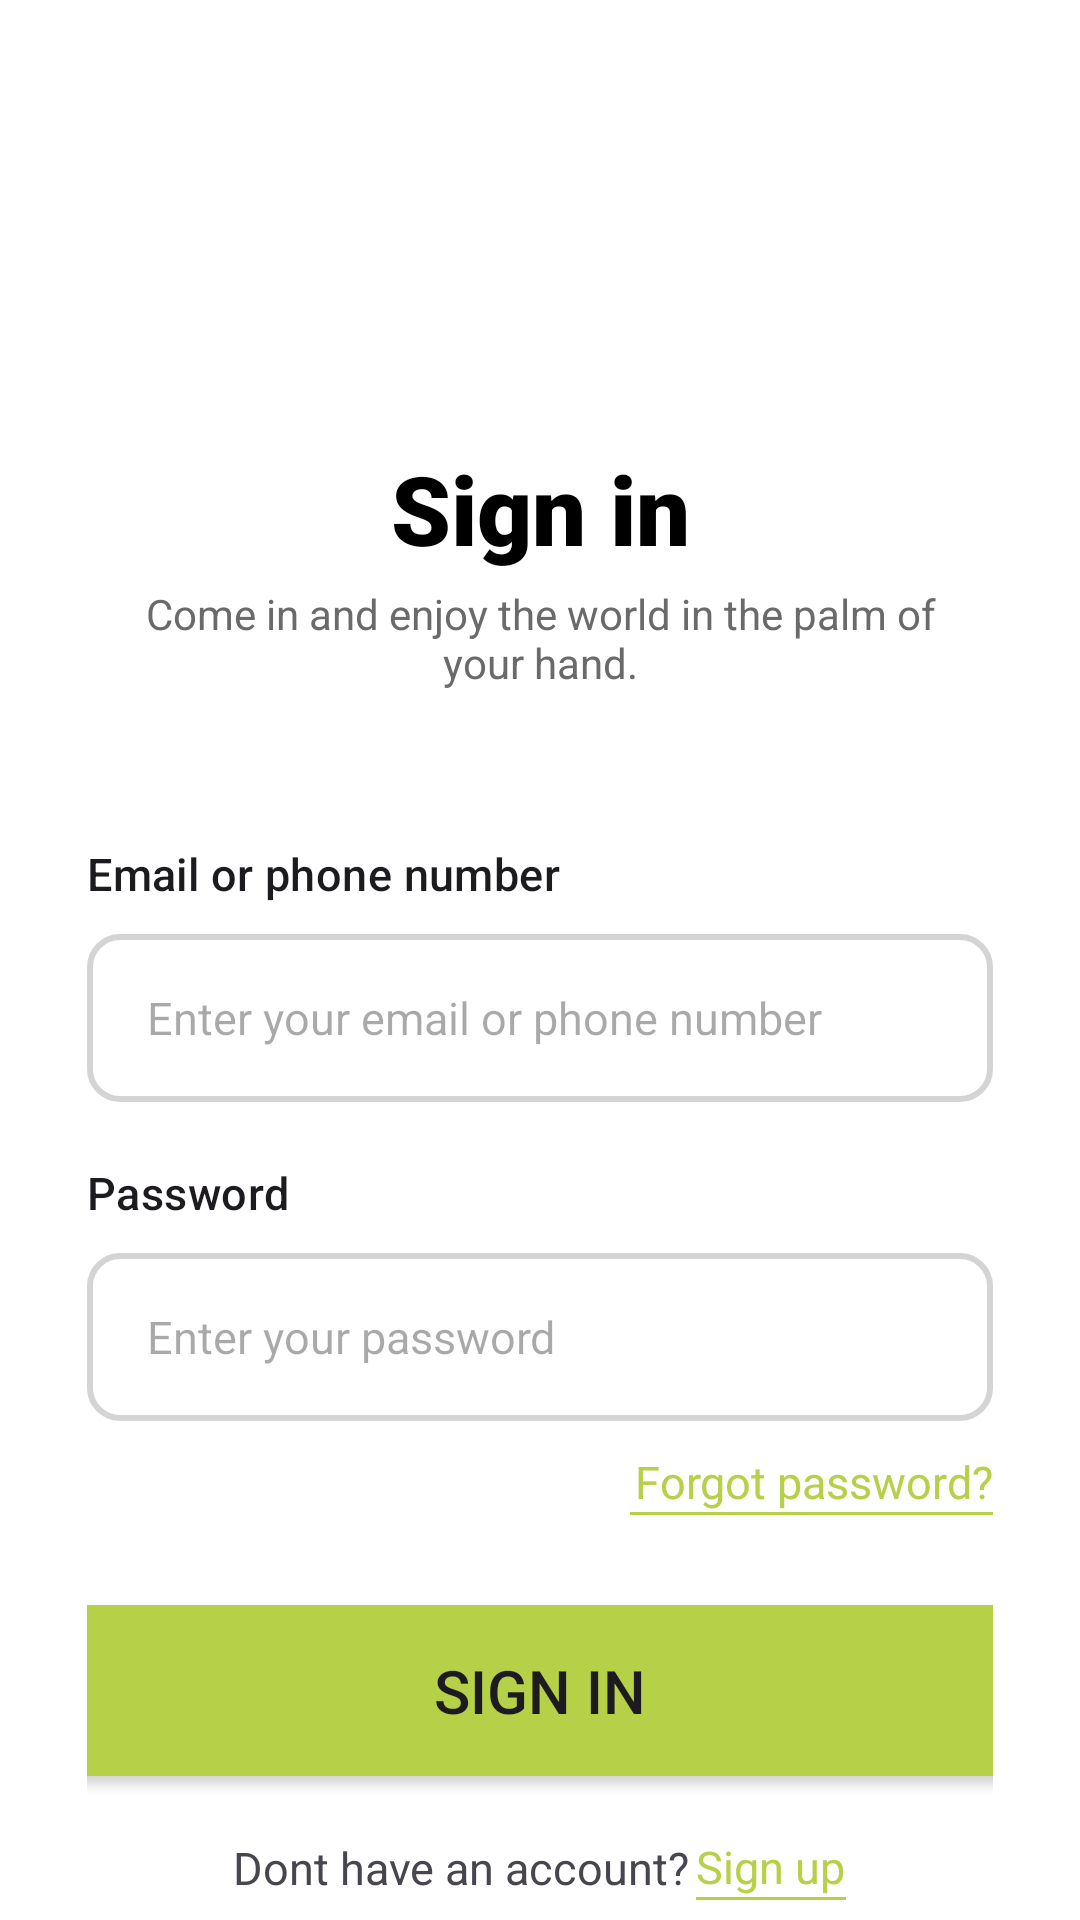

Write the Android layout XML for this screen, with the resource values it uses.
<!-- AndroidManifest.xml: application theme Theme.QuideeStore -->
<!-- res/layout/activity_screen_login.xml -->
<?xml version="1.0" encoding="utf-8"?>
<androidx.constraintlayout.widget.ConstraintLayout xmlns:android="http://schemas.android.com/apk/res/android"
    xmlns:app="http://schemas.android.com/apk/res-auto"
    xmlns:tools="http://schemas.android.com/tools"
    android:id="@+id/main"
    android:layout_width="match_parent"
    android:layout_height="match_parent"
    android:background="@color/white"
    tools:context=".LoginScreenActivity">

    <TextView
        android:id="@+id/sign_in"
        android:layout_width="134dp"
        android:layout_height="47dp"
        android:layout_marginTop="148dp"
        android:text="@string/sign_in"
        android:textSize="32sp"
        android:textAlignment="center"
        android:fontFamily="sans-serif-black"
        android:textColor="@color/black"
        app:layout_constraintEnd_toEndOf="parent"
        app:layout_constraintStart_toStartOf="parent"
        app:layout_constraintTop_toTopOf="parent" />

    <TextView
        android:id="@+id/subtitle"
        android:layout_width="282dp"
        android:layout_height="36dp"
        android:textAlignment="center"
        android:text="@string/subtitle_login"
        android:textColor="#6A6A6A"
        app:layout_constraintEnd_toEndOf="parent"
        app:layout_constraintStart_toStartOf="parent"
        app:layout_constraintTop_toBottomOf="@+id/sign_in" />

    <LinearLayout
        android:layout_width="match_parent"
        android:layout_height="wrap_content"
        android:orientation="vertical"
        app:layout_constraintTop_toBottomOf="@+id/subtitle"
        android:layout_marginTop="50dp"
        app:layout_constraintStart_toStartOf="parent"
        android:layout_marginStart="29dp"
        app:layout_constraintEnd_toEndOf="parent"
        android:layout_marginEnd="29dp">

        <TextView
            android:id="@+id/edit_text_email_title"
            android:layout_width="wrap_content"
            android:layout_height="wrap_content"
            android:text="@string/email_or_phone_number"
            android:textAlignment="textStart"
            android:textAppearance="@style/TextAppearance.Material3.TitleMedium"
            android:textSize="15sp"
            android:layout_marginBottom="10dp"/>

        <EditText
            android:id="@+id/editText_email"
            android:layout_width="match_parent"
            android:layout_height="56dp"
            android:hint="@string/hint_email"
            android:autofillHints="emailAddress"
            android:inputType="textEmailAddress"
            android:paddingStart="20dp"
            android:textSize="15sp"
            android:background="@drawable/edittext_rounded_corners"
            tools:ignore="RtlSymmetry" />


        <TextView
            android:id="@+id/text_view_password_title"
            android:layout_width="wrap_content"
            android:layout_height="wrap_content"
            android:text="@string/password"
            android:textAlignment="textStart"
            android:textAppearance="@style/TextAppearance.Material3.TitleMedium"
            android:textSize="15sp"
            android:layout_marginBottom="10dp"
            android:layout_marginTop="20dp"/>

        <EditText
            android:id="@+id/editText_password"
            android:layout_width="match_parent"
            android:layout_height="56dp"
            android:hint="@string/hint_password"
            android:autofillHints="password"
            android:paddingStart="20dp"
            android:textSize="15sp"
            android:inputType="textPassword"
            android:paddingEnd="10dp"
            android:background="@drawable/edittext_rounded_corners" />

        <LinearLayout
            android:layout_width="match_parent"
            android:layout_height="match_parent"
            android:orientation="vertical"
            android:gravity="end"
            app:layout_constraintTop_toBottomOf="@+id/subtitle"
            app:layout_constraintStart_toStartOf="parent"
            app:layout_constraintEnd_toEndOf="parent">

            <TextView
                android:id="@+id/text_view_forgot_password"
                android:layout_width="wrap_content"
                android:layout_height="wrap_content"
                android:text="@string/forgot_password"
                android:textColor="@color/primary"
                android:textSize="15sp"
                android:layout_marginTop="10dp"/>

            <View
                android:layout_width="121dp"
                android:layout_height="1dp"
                android:background="@color/primary"/>

        </LinearLayout>
        
        <Button
            android:id="@+id/btn_sign_in"
            android:layout_width="349dp"
            android:layout_height="57dp"
            android:layout_marginTop="30dp"
            android:text="@string/sign_in"
            android:textSize="20sp"
            app:backgroundTint="@null"
            android:background="@drawable/button_drawable"
            android:layout_gravity="center"/>

        <LinearLayout
            android:layout_width="match_parent"
            android:layout_height="match_parent"
            android:orientation="horizontal"
            android:gravity="center"
            android:layout_marginTop="20dp">

            <TextView
            android:id="@+id/text_view_dont_have_account"
            android:layout_width="wrap_content"
            android:layout_height="wrap_content"
            android:text="@string/dont_have_account"
            android:textSize="15sp" />

            <LinearLayout
                android:layout_width="wrap_content"
                android:layout_height="wrap_content"
                android:orientation="vertical"
                android:layout_marginStart="2dp">

                <TextView
                    android:id="@+id/text_view_create_account"
                    android:layout_width="wrap_content"
                    android:layout_height="wrap_content"
                    android:text="@string/sign_up"
                    android:textSize="15sp"
                    android:textColor="@color/primary"/>

                <View
                    android:layout_width="50dp"
                    android:layout_height="1dp"
                    android:background="@color/primary"/>



        </LinearLayout>




        </LinearLayout>



    



    </LinearLayout>

</androidx.constraintlayout.widget.ConstraintLayout>
<!-- resources referenced by this layout -->
<resources>
  <color name="black">#FF000000</color>
  <color name="primary">#B6D048</color>
  <color name="white">#FFFFFFFF</color>
  <!-- drawable button_drawable (drawable) -->
  <shape xmlns:android="http://schemas.android.com/apk/res/android"
      android:shape="rectangle">
      <solid android:color="@color/primary" />
      <corners android:radius="15dp" />
  </shape>
  <!-- drawable edittext_rounded_corners (drawable) -->
  <selector xmlns:android="http://schemas.android.com/apk/res/android">
  
      <item android:state_pressed="true" android:state_focused="true">
          <shape>
              <stroke
                  android:width="2dp"
                  android:color="@color/grey" />
              <corners
                  android:radius="10dp" />
          </shape>
      </item>
  
      <item android:state_pressed="true" android:state_focused="false">
          <shape>
              <stroke
                  android:width="2dp"
                  android:color="@color/grey" />
              <corners
                  android:radius="10dp" />
          </shape>
      </item>
  
      <item android:state_pressed="false" android:state_focused="true">
          <shape>
              <stroke
                  android:width="2dp"
                  android:color="@color/grey" />
              <corners
                  android:radius="10dp" />
          </shape>
      </item>
  
      <item android:state_pressed="false" android:state_focused="false">
          <shape>
              <stroke
                  android:width="2dp"
                  android:color="@color/grey" />
              <corners
                  android:radius="10dp" />
          </shape>
      </item>
  
      <item android:state_enabled="true">
          <shape>
              <padding
                  android:left="4dp"
                  android:top="4dp"
                  android:right="4dp"
                  android:bottom="4dp"
                  />
          </shape>
  
      </item>
  
  
  </selector>
  <string name="dont_have_account">Dont have an account?</string>
  <string name="email_or_phone_number">Email or phone number</string>
  <string name="forgot_password">Forgot password?</string>
  <string name="hint_email">Enter your email or phone number</string>
  <string name="hint_password">Enter your password</string>
  <string name="password">Password</string>
  <string name="sign_in">Sign in</string>
  <string name="sign_up">Sign up</string>
  <string name="subtitle_login">Come in and enjoy the world in the palm of your hand.</string>
  <style name="Theme.QuideeStore" parent="Base.Theme.QuideeStore" />
  <color name="grey">#D4D4D4</color>
  <style name="Base.Theme.QuideeStore" parent="Theme.Material3.DayNight.NoActionBar">
          
          
      </style>
</resources>
